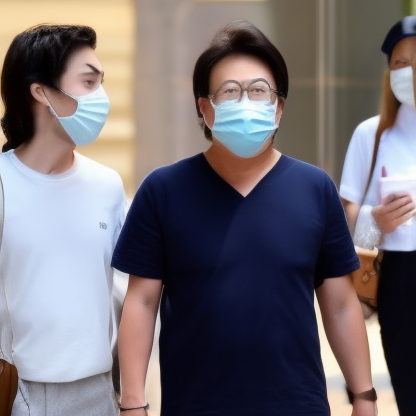
Generation parameters embedded in this image by AUTOMATIC1111 Stable Diffusion web UI or a fork of it (Forge, ...) (PNG 'parameters' text chunk):
GHIBLI STYPE, more than three people, wearing a mask, dental mask, in the city
Negative prompt: one person, low-resolution
Steps: 20, Sampler: Euler a, CFG scale: 7, Seed: 2994642412, Size: 416x416, Model hash: 4c86efd062, Model: model, Version: v1.4.1